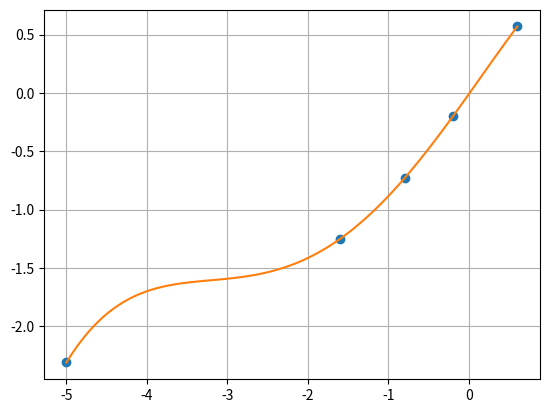

Here is the Python script that generated this plot:
import numpy as np
import matplotlib.pyplot as plt


def lagrange(x, y, t):
    '''
    def lagrange(x, y, t)
    Знаходить значення інтерполяційого поліному Лагранжа в точці t, що є наближенням до значення заданої функції.

    Приймає на вхід вузли інтерполяції x, значення заданої функції у вузлах інтерполяції y,
    точку t, в якій ми хочемо знайти значення поліному.
 
    Повертає значення поліному.
    '''
    polynom_value = 0

    for i in range(len(y)):
        numerator = 1
        denominator = 1

        for j in range(len(x)):
            if i != j:
                numerator = numerator * (t - x[j])
                denominator = denominator * (x[i] - x[j])

        polynom_value += y[i] * numerator / denominator
    return polynom_value


def main():
    x = np.array([-5, -1.6, -0.8, -0.2, 0.6], dtype=float)
    y = np.array([-2.31, -1.25, -0.73, -0.2, 0.57], dtype=float)

    # Точки, в яких ми хочемо знайти значення поліному
    x_new = np.linspace(np.min(x), np.max(x), 100)

    # Значення поліному в точках x_new
    y_new = [lagrange(x, y, i) for i in x_new]

    # Малюємо графік з отриманих значень функції, позначаємо вузли інтерполяції
    plt.plot(x, y, 'o', x_new, y_new)
    plt.grid(True)
    plt.show()

if __name__ == "__main__":
    main()
